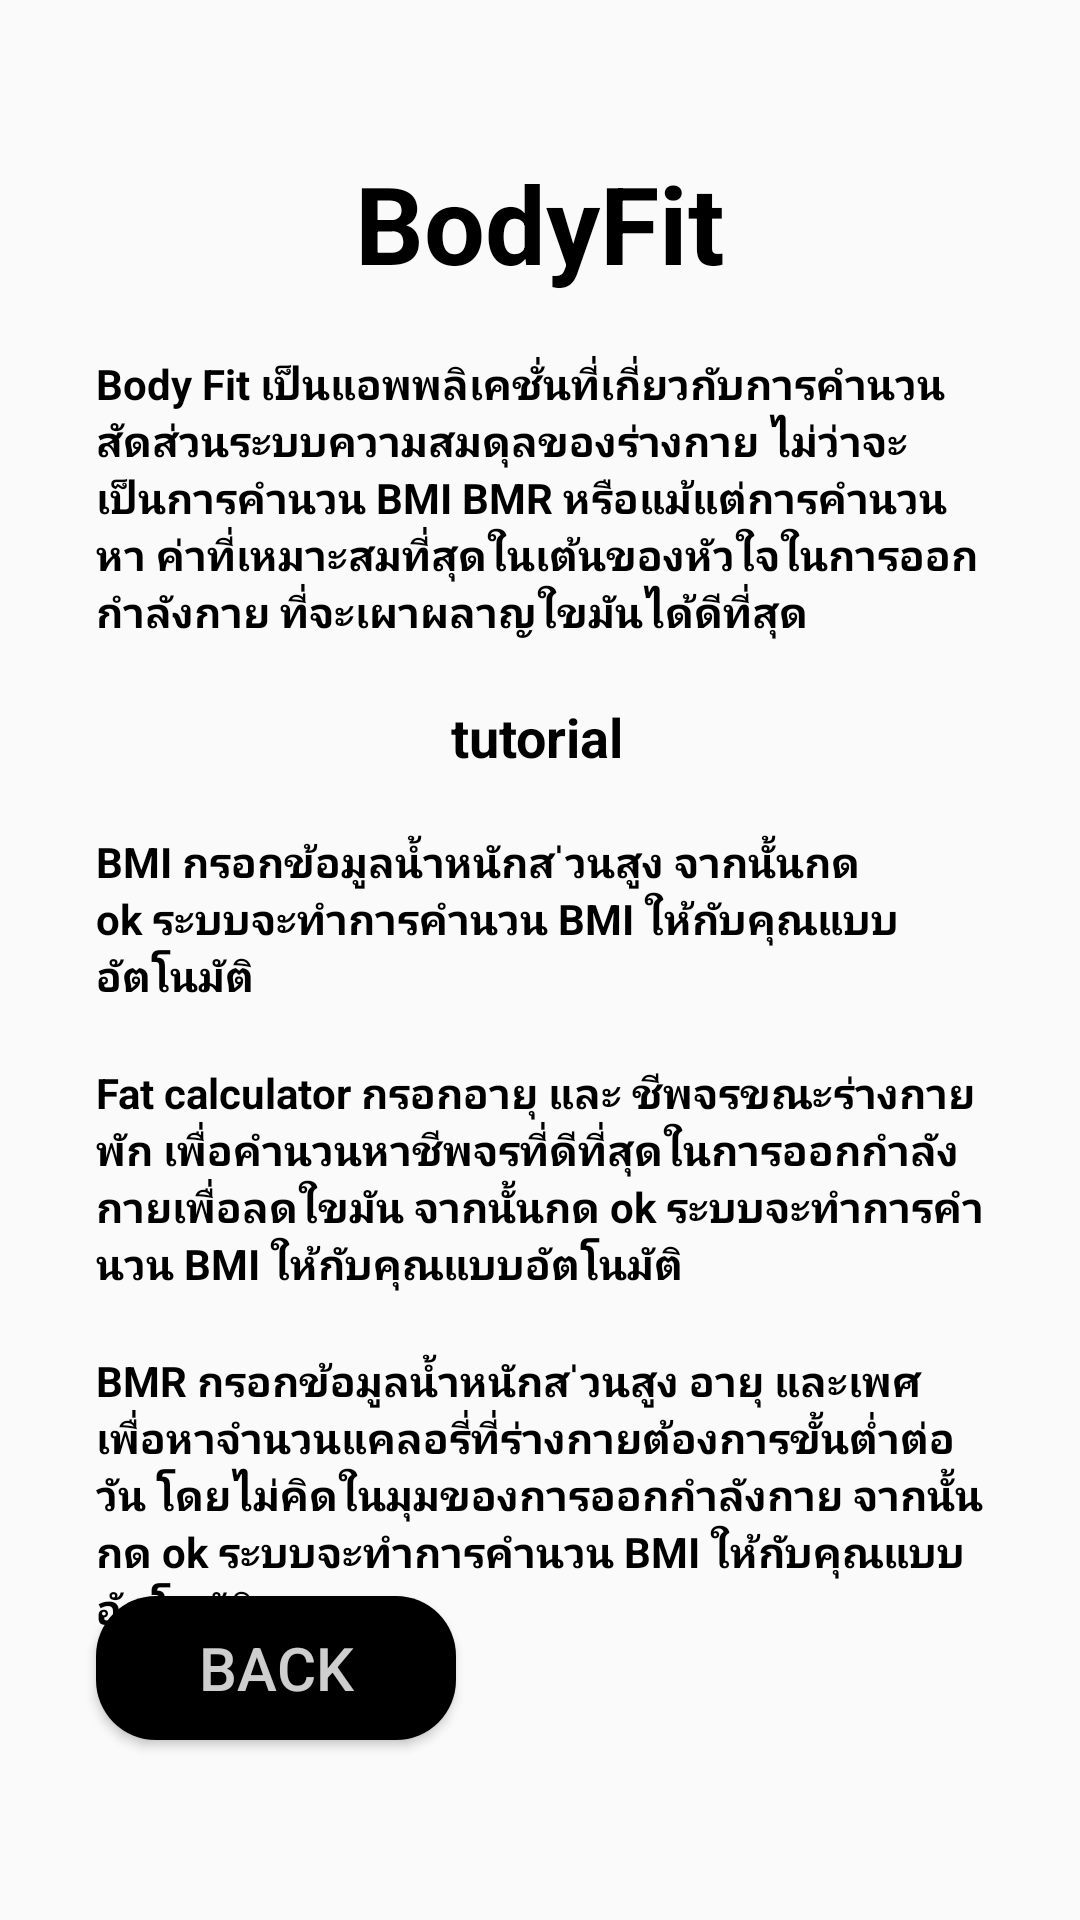

Produce the Android XML layout that renders to this screen, including the resource entries it uses.
<!-- AndroidManifest.xml: application theme AppTheme -->
<!-- res/layout/fragment_about.xml -->
<?xml version="1.0" encoding="utf-8"?>
<layout
    xmlns:android="http://schemas.android.com/apk/res/android"
    xmlns:app="http://schemas.android.com/apk/res-auto"
    xmlns:tools="http://schemas.android.com/tools">

    <androidx.constraintlayout.widget.ConstraintLayout
        android:id="@+id/frameLayout3"
        android:layout_width="match_parent"
        android:layout_height="match_parent"
        android:background="@drawable/wallpaper_1"
        tools:context=".about.AboutFragment">

        


        <TextView
            android:id="@+id/textView7"
            android:layout_width="0dp"
            android:layout_height="wrap_content"
            android:layout_marginStart="32dp"
            android:layout_marginTop="20dp"
            android:layout_marginEnd="32dp"
            android:text="@string/bmr_tutorial"
            android:textColor="@android:color/black"
            android:textStyle="bold"
            app:layout_constraintEnd_toEndOf="parent"
            app:layout_constraintHorizontal_bias="0.0"
            app:layout_constraintStart_toStartOf="parent"
            app:layout_constraintTop_toBottomOf="@+id/textView6" />

        <Button
            android:id="@+id/back_about_button"
            android:layout_width="120dp"
            android:layout_height="wrap_content"
            android:layout_marginStart="32dp"
            android:layout_marginBottom="60dp"
            android:background="@drawable/btn_rounded"
            android:text="@string/bmi_back_button"
            android:textColor="@color/menu_color"
            android:textSize="20sp"
            app:layout_constraintBottom_toBottomOf="parent"
            app:layout_constraintStart_toStartOf="parent" />

        <TextView
            android:id="@+id/textView"
            android:layout_width="wrap_content"
            android:layout_height="wrap_content"
            android:layout_marginStart="20dp"
            android:layout_marginTop="50dp"
            android:layout_marginEnd="20dp"
            android:text="BodyFit"
            android:textColor="@android:color/black"
            android:textSize="36sp"
            android:textStyle="bold"
            app:layout_constraintEnd_toEndOf="parent"
            app:layout_constraintStart_toStartOf="parent"
            app:layout_constraintTop_toTopOf="parent" />

        <TextView
            android:id="@+id/textView3"
            android:layout_width="wrap_content"
            android:layout_height="wrap_content"
            android:layout_marginStart="20dp"
            android:layout_marginTop="20dp"
            android:layout_marginEnd="20dp"
            android:text="tutorial"
            android:textColor="@android:color/black"
            android:textSize="18sp"
            android:textStyle="bold"
            app:layout_constraintEnd_toEndOf="parent"
            app:layout_constraintHorizontal_bias="0.497"
            app:layout_constraintStart_toStartOf="parent"
            app:layout_constraintTop_toBottomOf="@+id/textView2" />

        <TextView
            android:id="@+id/textView2"
            android:layout_width="0dp"
            android:layout_height="wrap_content"
            android:layout_marginStart="32dp"
            android:layout_marginTop="20dp"
            android:layout_marginEnd="32dp"
            android:text="@string/about_description"
            android:textColor="@android:color/black"
            android:textStyle="bold"
            app:layout_constraintEnd_toEndOf="parent"
            app:layout_constraintStart_toStartOf="parent"
            app:layout_constraintTop_toBottomOf="@+id/textView" />

        <TextView
            android:id="@+id/textView5"
            android:layout_width="0dp"
            android:layout_height="wrap_content"
            android:layout_marginStart="32dp"
            android:layout_marginTop="20dp"
            android:layout_marginEnd="32dp"
            android:text="@string/bmi_tutorial"
            android:textColor="@android:color/black"
            android:textStyle="bold"
            app:layout_constraintEnd_toEndOf="parent"
            app:layout_constraintHorizontal_bias="0.0"
            app:layout_constraintStart_toStartOf="parent"
            app:layout_constraintTop_toBottomOf="@+id/textView3" />

        <TextView
            android:id="@+id/textView6"
            android:layout_width="0dp"
            android:layout_height="wrap_content"
            android:layout_marginStart="32dp"
            android:layout_marginTop="20dp"
            android:layout_marginEnd="32dp"
            android:text="@string/fat_tutorial"
            android:textColor="@android:color/black"
            android:textStyle="bold"
            app:layout_constraintEnd_toEndOf="parent"
            app:layout_constraintHorizontal_bias="0.0"
            app:layout_constraintStart_toStartOf="parent"
            app:layout_constraintTop_toBottomOf="@+id/textView5" />

    </androidx.constraintlayout.widget.ConstraintLayout>
</layout>
<!-- resources referenced by this layout -->
<resources>
  <color name="menu_color">#CEFFFFFF</color>
  <!-- drawable btn_rounded (drawable) -->
  <?xml version="1.0" encoding="utf-8"?>
  <shape xmlns:android="http://schemas.android.com/apk/res/android" android:shape="rectangle">
  
  <solid android:color="#000000"/>
  <corners android:radius="20dp"/>
  
  </shape>
  <string name="about_description">Body Fit เป็นแอพพลิเคชั่นที่เกี่ยวกับการคำนวนสัดส่วนระบบความสมดุลของร่างกาย
          ไม่ว่าจะเป็นการคำนวน BMI BMR หรือแม้แต่การคำนวนหา ค่าที่เหมาะสมที่สุดในเต้นของหัวใจในการออกกำลังกาย ที่จะเผาผลาญใขมันได้ดีที่สุด
      </string>
  <string name="bmi_back_button">BACK</string>
  <string name="bmi_tutorial">
          BMI กรอกข้อมูลน้ำหนักส ่วนสูง จากนั้นกด ok ระบบจะทำการคำนวน BMI ให้กับคุณแบบอัตโนมัติ
      </string>
  <string name="bmr_tutorial">
          BMR กรอกข้อมูลน้ำหนักส ่วนสูง อายุ และเพศ เพื่อหาจำนวนแคลอรี่ที่ร่างกายต้องการขั้นต่ำต่อวัน โดยไม่คิดในมุมของการออกกำลังกาย จากนั้นกด ok ระบบจะทำการคำนวน BMI ให้กับคุณแบบอัตโนมัติ
      </string>
  <string name="fat_tutorial">
          Fat calculator กรอกอายุ และ ชีพจรขณะร่างกายพัก เพื่อคำนวนหาชีพจรที่ดีที่สุดในการออกกำลังกายเพื่อลดใขมัน จากนั้นกด ok ระบบจะทำการคำนวน BMI ให้กับคุณแบบอัตโนมัติ
      </string>
  <style name="AppTheme" parent="Theme.AppCompat.Light">
          
  
  
  
  
          <item name="colorPrimary">@android:color/transparent</item>
          <item name="windowActionBarOverlay">true</item>
          <item name="colorAccent">@color/colorAccent</item>
          <item name="android:actionBarSize">40dp</item>
          <item name="android:windowTranslucentNavigation">true</item>
          <item name="android:windowTranslucentStatus">true</item>
      </style>
  <color name="colorAccent">#D81B60</color>
</resources>
